pico-8 play session: no input (idle), after a click and taps of 🅾, ❎, 🅾+❎, 🅾 in the second before t = 0

[t = 1 s] idle ~1s (no d-pad/buttons)
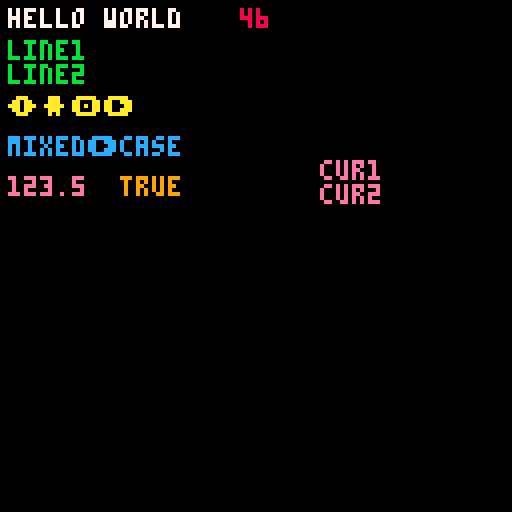

pico-8 cartridge
version 42
__lua__
-- print: positioning, colors, newline, wide glyphs, cursor+scroll
function _init()
 cls(0)
 local nx = print("hello world",2,2,7)
 print(nx,60,2,8)
 print("line1\nline2",2,10,11)
 print("\136\137\142\145",2,24,10) -- wide glyphs (>=128)
 print("mixed\145case",2,34,12)
 cursor(80,40,14)
 print("cur1")
 print("cur2")
 print(123.5,2,44)
 print(true,30,44,9)
end
function _draw() end
